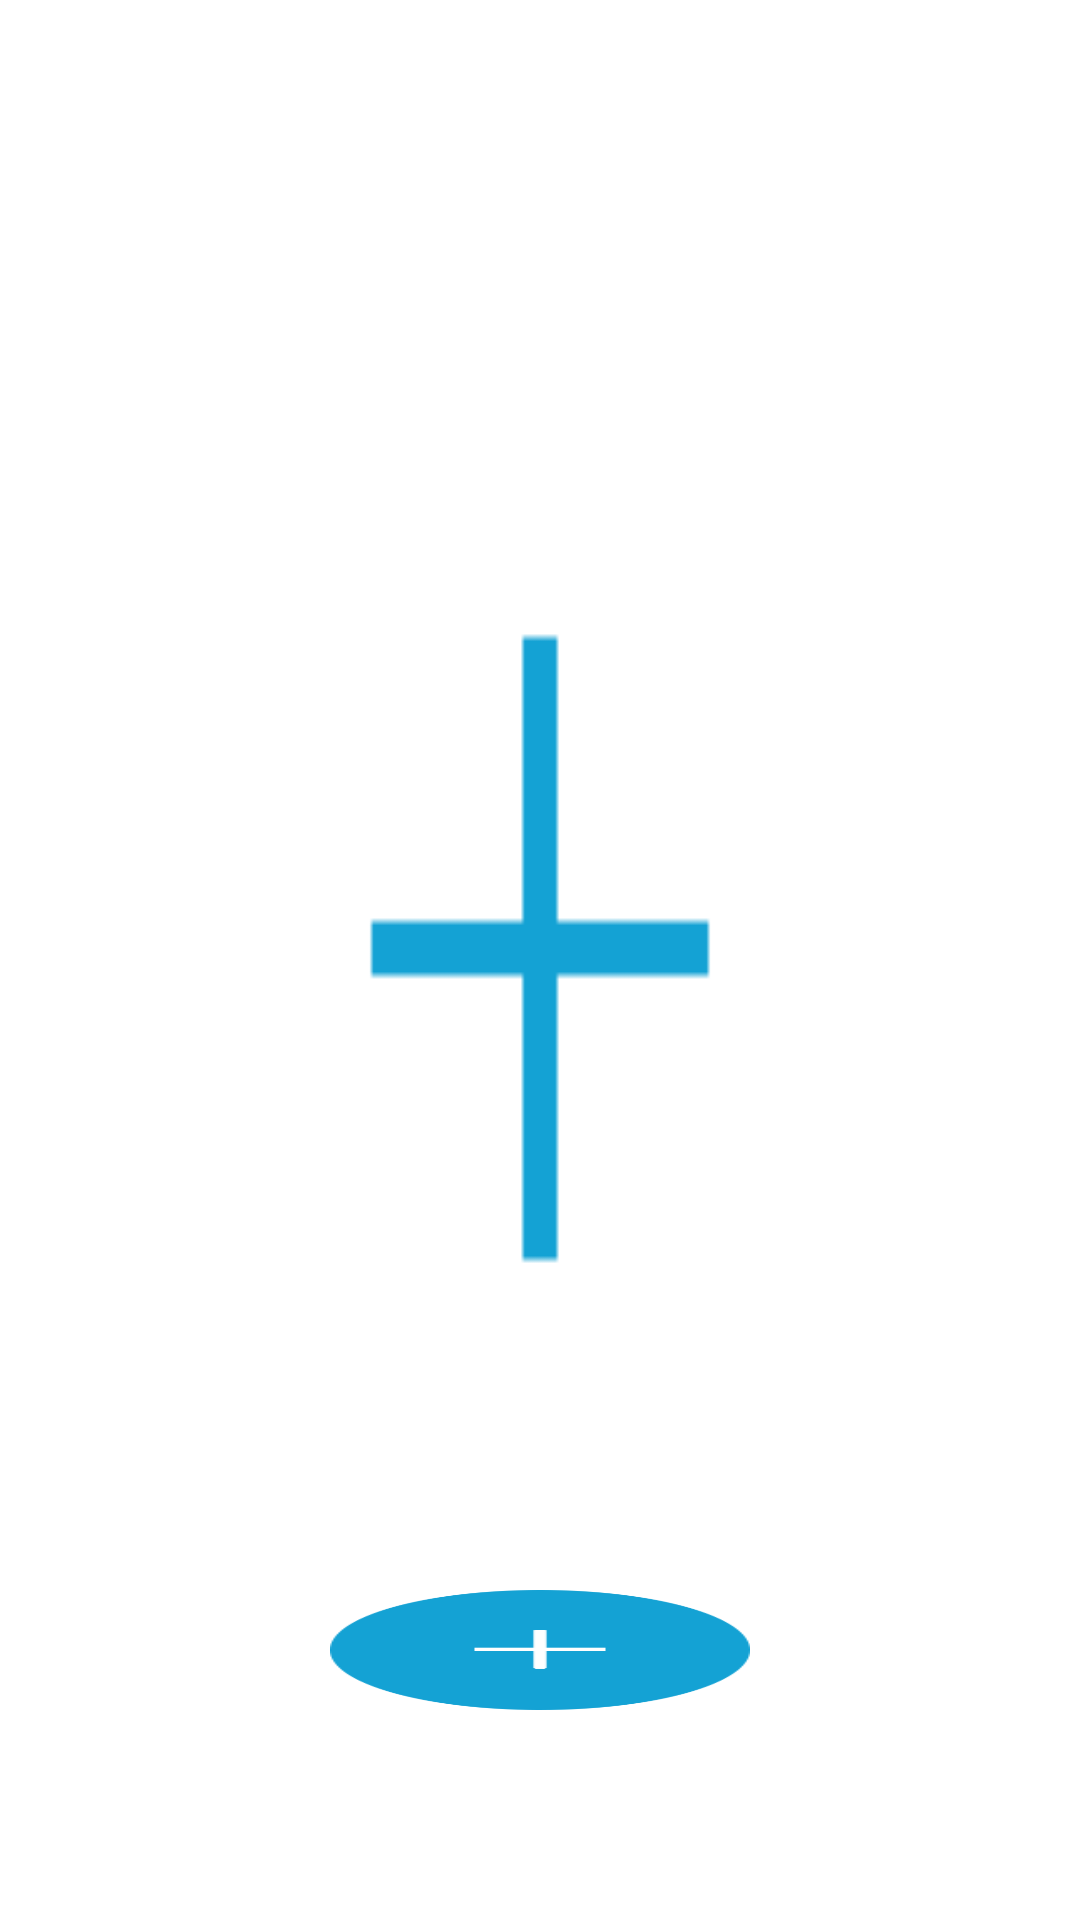

Layout XML and referenced resources for this Android screen:
<!-- AndroidManifest.xml: application theme AppTheme -->
<!-- res/layout/lg3.xml -->
<?xml version="1.0" encoding="utf-8"?>
<LinearLayout xmlns:android="http://schemas.android.com/apk/res/android"
    android:layout_width="fill_parent"
    android:layout_height="fill_parent"
    android:orientation="vertical"
    android:background="@drawable/plus_blue"
    android:gravity="bottom"
    android:paddingBottom="70dp">

    <TextView
        android:layout_width="wrap_content"
        android:layout_height="wrap_content"


        android:textSize="30sp"/>

    <ImageButton
        android:layout_width="140dp"
        android:layout_height="40dp"
        android:id="@+id/imageButton4"
        android:layout_gravity="center_horizontal"
        android:background="@drawable/plus_white"
        android:onClick="enter" />
</LinearLayout>
<!-- resources referenced by this layout -->
<resources>
  <!-- drawable plus_blue: png bitmap (drawable, 3386 bytes) -->
  <!-- drawable plus_white: png bitmap (drawable, 6835 bytes) -->
  <style name="AppTheme" parent="AppBaseTheme" />
  <style name="AppBaseTheme" parent="android:Theme.Holo.Light" />
</resources>
